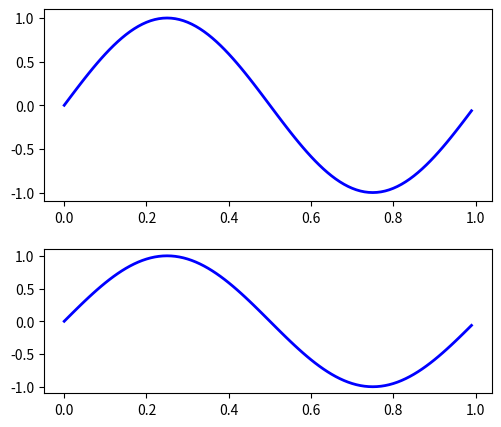

Recreate this plot in Python.
"""
y, 2016.9.4, add_axes_sharing_x.py
http://matplotlib.org/users/artists.html
http://matplotlib.org/examples/pylab_examples/shared_axis_demo.html
"""
import matplotlib.pyplot as plt
import numpy as np

figure = plt.figure()
ax1 = figure.add_axes([0.15, 0.5, 0.7, 0.4])  # [left, bottom, width, height]
t = np.arange(0.0, 1.0, 0.01)
s = np.sin(2*np.pi*t)
line, = ax1.plot(t, s, color='blue', lw=2)

ax2 = figure.add_axes([0.15, 0.1, 0.7, 0.3], sharex=ax1)
ax2.plot(t, s, color='blue', lw=2)

plt.show()
